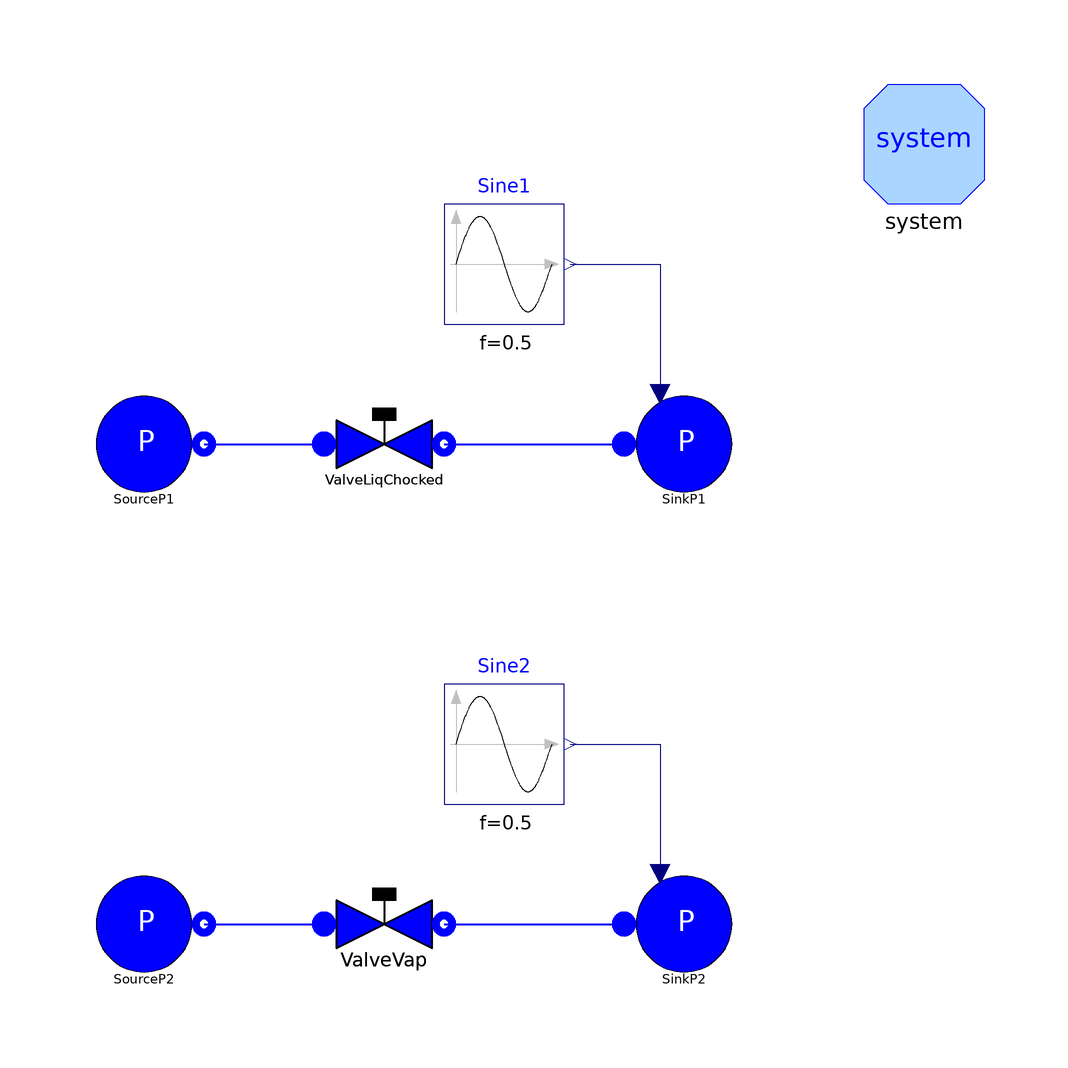

Above is the diagram view of the following Modelica model: its components placed by their Placement annotations and its connect equations drawn as lines.

model TestValveChoked "Test case for valves in choked flow"
      extends Modelica.Icons.Example;

      ThermoPower.FluidPh.SourcePressure
                                SourceP1(p0=5e5, h=400e3) annotation (Placement(
            transformation(extent={{-50,30},{-30,50}}, rotation=0)));
      ThermoPower.FluidPh.SinkPressure
                              SinkP1(use_in_p0=true)
                                     annotation (Placement(transformation(
              extent={{40,30},{60,50}}, rotation=0)));
      ThermoPower.FluidPh.ValveLiqChoked ValveLiqChocked(
        wnom=1,
        redeclare package Medium = Modelica.Media.Water.StandardWater,
        Av=5e-5,
        CheckValve=false,
        CvData=ThermoPower.Choices.Valve.CvTypes.Av,
        useThetaInput=false,
        pnom=500000,
        dpnom=200000)                                annotation (Placement(
            transformation(extent={{-10,30},{10,50}}, rotation=0)));
      Modelica.Blocks.Sources.Sine Sine1(
        amplitude=2.5e5,
        f=0.5,
        offset=3e5,
        phase=3.14159,
        startTime=1) annotation (Placement(transformation(extent={{10,60},{30,
                80}}, rotation=0)));
      ThermoPower.FluidPh.SourcePressure
                                SourceP2(p0=60e5, h=2.9e6) annotation (
          Placement(transformation(extent={{-50,-50},{-30,-30}}, rotation=0)));
      ThermoPower.FluidPh.SinkPressure
                              SinkP2(p0=100000, use_in_p0=true)
                                             annotation (Placement(
            transformation(extent={{40,-50},{60,-30}}, rotation=0)));
      ThermoPower.FluidPh.ValveVap ValveVap(
        wnom=1,
        redeclare package Medium = Modelica.Media.Water.StandardWater,
        Av=1e-4,
        CheckValve=false,
        CvData=ThermoPower.Choices.Valve.CvTypes.Av,
        useThetaInput=false,
        pnom=6000000,
        dpnom=3000000)                               annotation (Placement(
            transformation(extent={{-10,-50},{10,-30}}, rotation=0)));
      Modelica.Blocks.Sources.Sine Sine2(
        amplitude=49.5e5,
        f=0.5,
        offset=50e5,
        phase=3.14159,
        startTime=1) annotation (Placement(transformation(extent={{10,-20},{30,
                0}}, rotation=0)));
      inner System system
        annotation (Placement(transformation(extent={{80,80},{100,100}})));
    equation
      connect(ValveLiqChocked.outlet, SinkP1.flange) annotation (Line(
          points={{10,40},{40,40}},
          thickness=0.5,
          color={0,0,255}));
      connect(SourceP1.flange, ValveLiqChocked.inlet) annotation (Line(
          points={{-30,40},{-10,40}},
          thickness=0.5,
          color={0,0,255}));
      connect(SourceP2.flange, ValveVap.inlet) annotation (Line(
          points={{-30,-40},{-10,-40}},
          thickness=0.5,
          color={0,0,255}));
      connect(ValveVap.outlet, SinkP2.flange) annotation (Line(
          points={{10,-40},{40,-40}},
          thickness=0.5,
          color={0,0,255}));
      connect(Sine1.y, SinkP1.in_p0)
        annotation (Line(points={{31,70},{46,70},{46,48.8}}, color={0,0,127}));
      connect(Sine2.y, SinkP2.in_p0) annotation (Line(points={{31,-10},{46,-10},
              {46,-31.2}}, color={0,0,127}));
      annotation (
        Diagram(graphics),
        experiment(StopTime=4, Tolerance=1e-006),
        Documentation(info="<HTML>
<p>This model tests the transition from normal to choked flow for the <tt>ValveLiq</tt> and <tt>ValveVap</tt> models.
<p>Simulate the model for 4 s and observe the flowrate through the two valves.
</HTML>", revisions="<html>
<ul>
<li><i>18 Nov 2003</i>
    by <a href=\"mailto:francesco.casella@polimi.it\">Francesco
Casella</a>:<br>
       Parameters updated.</li>
<li><i>1 Oct 2003</i>
    by <a href=\"mailto:francesco.casella@polimi.it\">Francesco
Casella</a>:<br>
       First release.</li>
</ul>

</html>"));
    end TestValveChoked;